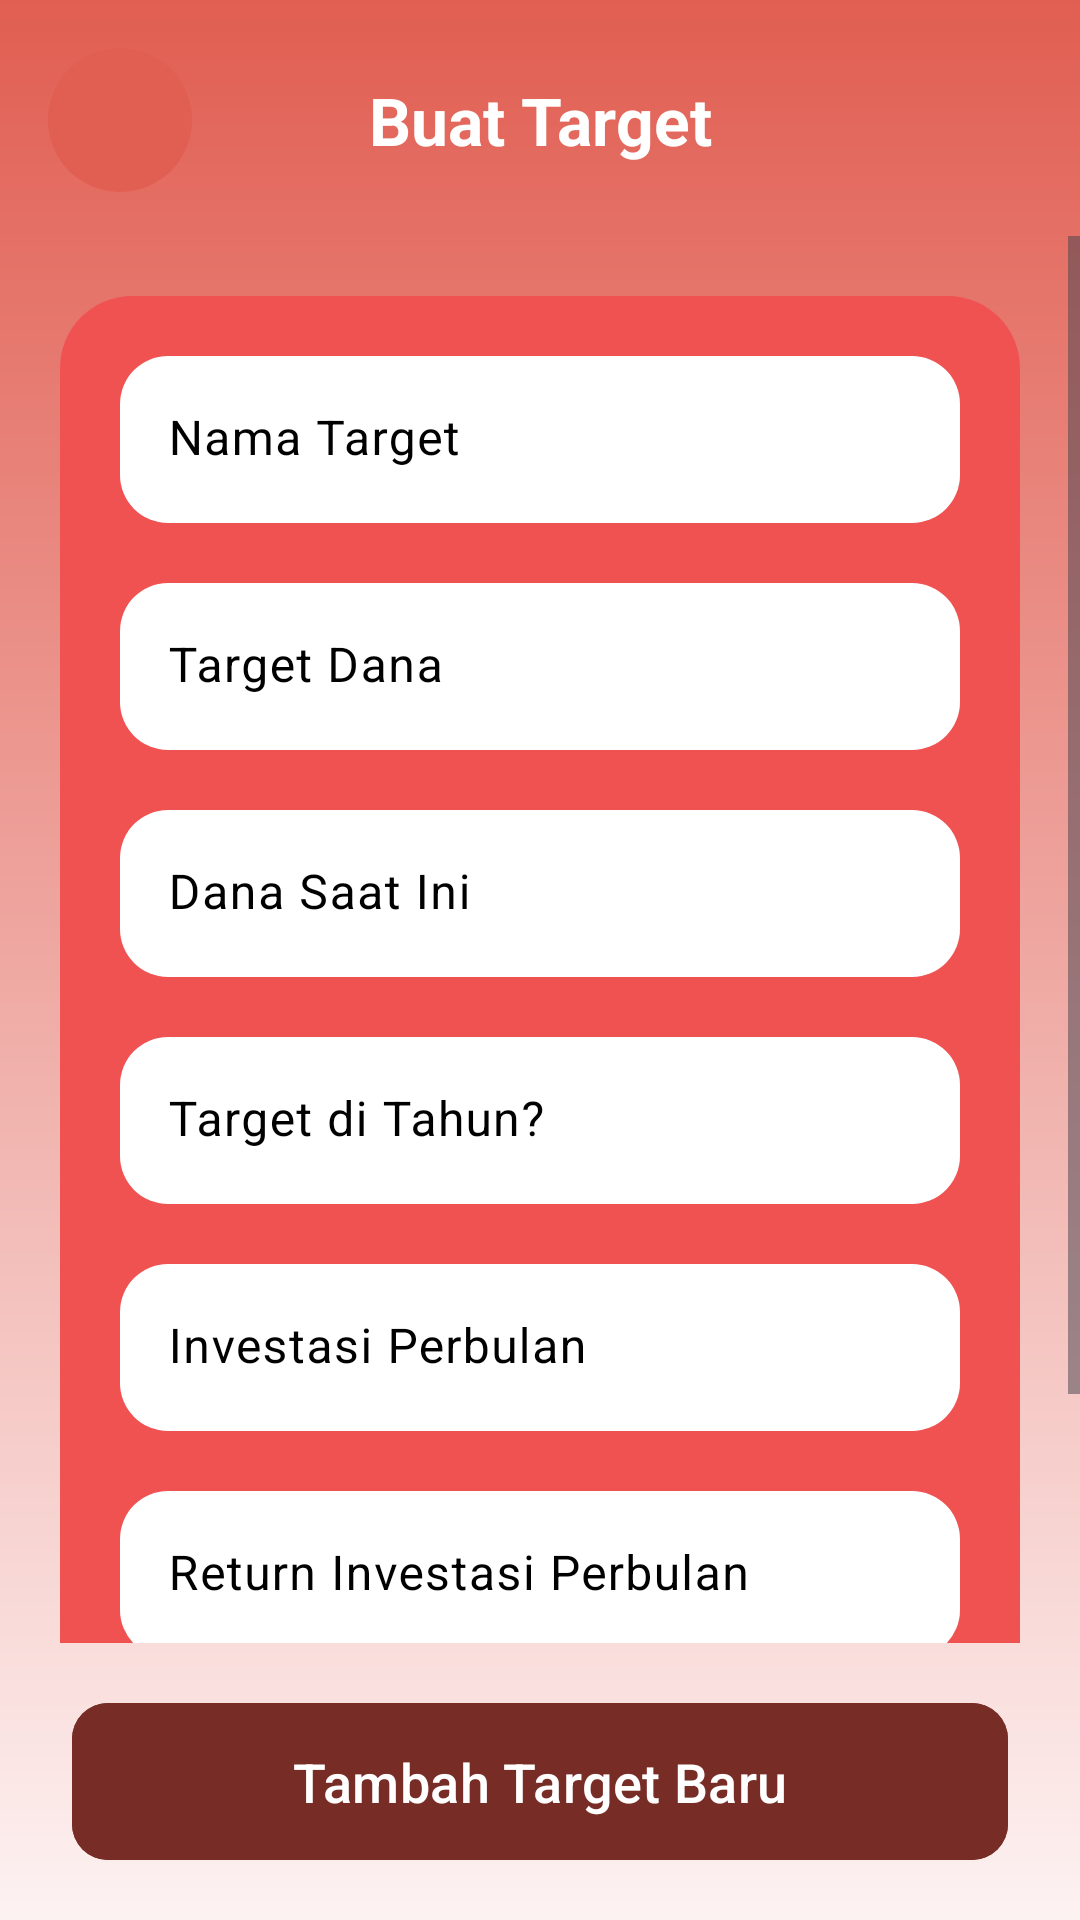

Write the Android layout XML for this screen, with the resource values it uses.
<!-- AndroidManifest.xml: application theme Theme.MasaTua -->
<!-- res/layout/fragment_create_goal.xml -->
<?xml version="1.0" encoding="utf-8"?>
<androidx.constraintlayout.widget.ConstraintLayout xmlns:android="http://schemas.android.com/apk/res/android"
    xmlns:app="http://schemas.android.com/apk/res-auto"
    xmlns:tools="http://schemas.android.com/tools"
    android:layout_width="match_parent"
    android:layout_height="match_parent"
    android:background="@drawable/background_top"
    tools:context=".CreateGoalFragment">

    <ImageView
        android:id="@+id/iv_back_button_bg"
        android:layout_width="48dp"
        android:layout_height="48dp"
        android:layout_marginStart="16dp"
        android:layout_marginTop="16dp"
        android:background="@drawable/background_back_button"
        app:layout_constraintStart_toStartOf="parent"
        app:layout_constraintTop_toTopOf="parent" />

    <ImageView
        android:id="@+id/iv_back_button_icon"
        android:layout_width="24dp"
        android:layout_height="24dp"
        android:src="@drawable/ic_back"
        app:layout_constraintBottom_toBottomOf="@id/iv_back_button_bg"
        app:layout_constraintEnd_toEndOf="@id/iv_back_button_bg"
        app:layout_constraintStart_toStartOf="@id/iv_back_button_bg"
        app:layout_constraintTop_toTopOf="@id/iv_back_button_bg"
        app:tint="@color/white" />

    <TextView
        android:id="@+id/tv_toolbar_title"
        android:layout_width="wrap_content"
        android:layout_height="wrap_content"
        android:text="Buat Target"
        android:textColor="@android:color/white"
        android:textSize="22sp"
        android:textStyle="bold"
        app:layout_constraintBottom_toBottomOf="@id/iv_back_button_bg"
        app:layout_constraintEnd_toEndOf="parent"
        app:layout_constraintStart_toStartOf="parent"
        app:layout_constraintTop_toTopOf="@id/iv_back_button_bg" />


    <ScrollView
        android:id="@+id/scrollView"
        android:layout_width="0dp"
        android:layout_height="0dp"
        android:layout_marginTop="24dp"
        android:layout_marginBottom="16dp"
        app:layout_constraintBottom_toTopOf="@id/btn_add_goals"
        app:layout_constraintEnd_toEndOf="parent"
        app:layout_constraintStart_toStartOf="parent"
        app:layout_constraintTop_toBottomOf="@id/tv_toolbar_title">

        <LinearLayout
            android:layout_width="match_parent"
            android:layout_height="wrap_content"
            android:layout_marginHorizontal="20dp"
            android:background="@drawable/background_card_red"
            android:orientation="vertical"
            android:padding="20dp"
            android:layout_margin="20dp">

            
            <com.google.android.material.textfield.TextInputLayout
                android:id="@+id/til_nama_goals"
                style="@style/GoalTextInputLayout"
                android:layout_width="match_parent"
                android:layout_height="wrap_content"
                android:hint="Nama Target">

                <com.google.android.material.textfield.TextInputEditText
                    android:layout_width="match_parent"
                    android:layout_height="wrap_content"
                    />

            </com.google.android.material.textfield.TextInputLayout>

            
            <com.google.android.material.textfield.TextInputLayout
                android:id="@+id/til_target_dana"
                style="@style/GoalTextInputLayout"
                android:layout_width="match_parent"
                android:layout_height="wrap_content"
                android:layout_marginTop="20dp"
                android:hint="Target Dana">

                <com.google.android.material.textfield.TextInputEditText
                    android:layout_width="match_parent"
                    android:layout_height="wrap_content"
                    android:inputType="number"
                    />

            </com.google.android.material.textfield.TextInputLayout>

            
            <com.google.android.material.textfield.TextInputLayout
                android:id="@+id/til_dana_saat_ini"
                style="@style/GoalTextInputLayout"
                android:layout_width="match_parent"
                android:layout_height="wrap_content"
                android:layout_marginTop="20dp"
                android:hint="Dana Saat Ini">

                <com.google.android.material.textfield.TextInputEditText
                    android:layout_width="match_parent"
                    android:layout_height="wrap_content"
                    android:inputType="number"
                    />

            </com.google.android.material.textfield.TextInputLayout>

            
            <com.google.android.material.textfield.TextInputLayout
                android:id="@+id/til_tahun_target"
                style="@style/GoalTextInputLayout"
                android:layout_width="match_parent"
                android:layout_height="wrap_content"
                android:layout_marginTop="20dp"
                android:hint="Target di Tahun?">

                <com.google.android.material.textfield.TextInputEditText
                    android:layout_width="match_parent"
                    android:layout_height="wrap_content"
                    android:inputType="number"
                    />

            </com.google.android.material.textfield.TextInputLayout>

            
            <com.google.android.material.textfield.TextInputLayout
                style="@style/GoalTextInputLayout"
                android:id="@+id/til_invest"
                android:layout_width="match_parent"
                android:layout_height="wrap_content"
                android:layout_marginTop="20dp"
                android:hint="Investasi Perbulan">

                <com.google.android.material.textfield.TextInputEditText
                    android:layout_width="match_parent"
                    android:layout_height="wrap_content"
                    android:inputType="number"/>

            </com.google.android.material.textfield.TextInputLayout>

            
            <com.google.android.material.textfield.TextInputLayout
                style="@style/GoalTextInputLayout"
                android:id="@+id/til_return_invest"
                android:layout_width="match_parent"
                android:layout_height="wrap_content"
                android:layout_marginTop="20dp"
                android:hint="Return Investasi Perbulan">

                <com.google.android.material.textfield.TextInputEditText
                    android:layout_width="match_parent"
                    android:layout_height="wrap_content"
                    android:inputType="numberDecimal"
                    />

            </com.google.android.material.textfield.TextInputLayout>

            
            <com.google.android.material.textfield.TextInputLayout
                style="@style/GoalTextInputLayout"
                android:id="@+id/til_deskripsi"
                android:layout_width="match_parent"
                android:layout_height="wrap_content"
                android:layout_marginTop="20dp"
                android:hint="Deskripsi">

                <com.google.android.material.textfield.TextInputEditText
                    android:layout_width="match_parent"
                    android:layout_height="wrap_content" />

            </com.google.android.material.textfield.TextInputLayout>

        </LinearLayout>
    </ScrollView>


    <com.google.android.material.button.MaterialButton
        android:id="@+id/btn_add_goals"
        android:layout_width="0dp"
        android:layout_height="wrap_content"
        android:layout_marginHorizontal="24dp"
        android:layout_marginBottom="16dp"
        android:backgroundTint="@color/palet2"
        android:paddingVertical="14dp"
        android:text="Tambah Target Baru"
        android:textAllCaps="false"
        android:textColor="@android:color/white"
        android:textSize="18sp"
        app:cornerRadius="12dp"
        app:layout_constraintBottom_toBottomOf="parent"
        app:layout_constraintEnd_toEndOf="parent"
        app:layout_constraintStart_toStartOf="parent" />

</androidx.constraintlayout.widget.ConstraintLayout>
<!-- resources referenced by this layout -->
<resources>
  <color name="palet2">#772c25</color>
  <color name="white">#FFFFFF</color>
  <!-- drawable background_back_button (drawable) -->
  <?xml version="1.0" encoding="utf-8"?>
  <shape xmlns:android="http://schemas.android.com/apk/res/android"
      android:shape="oval">
      <solid android:color="@color/palet6" />
  </shape>
  <!-- drawable background_card_red (drawable) -->
  <?xml version="1.0" encoding="utf-8"?>
  <shape xmlns:android="http://schemas.android.com/apk/res/android"
      android:shape="rectangle">
      <solid android:color="@color/palet12" />
      <corners android:radius="24dp" />
  </shape>
  <!-- drawable background_top (drawable) -->
  <?xml version="1.0" encoding="utf-8"?>
  <shape xmlns:android="http://schemas.android.com/apk/res/android">
      <gradient
          android:angle="270"
          android:endColor="#FDF2F2"
          android:startColor="@color/palet6"
          android:type="linear" />
  </shape>
  <style name="GoalTextInputLayout" parent="Widget.Material3.TextInputLayout.FilledBox">
          <item name="boxBackgroundColor">@android:color/white</item>
          <item name="boxStrokeWidth">0dp</item>
          <item name="boxStrokeWidthFocused">0dp</item>
          <item name="android:textColorHint">@android:color/black</item>
          <item name="hintTextColor">@android:color/white</item>
          <item name="shapeAppearanceOverlay">@style/GoalShapeAppearance</item>
      </style>
  <style name="Theme.MasaTua" parent="Base.Theme.MasaTua" />
  <color name="palet6">#e15e52</color>
  <color name="palet12">#F05252</color>
  <style name="GoalShapeAppearance" parent="ShapeAppearance.Material3.SmallComponent">
          <item name="cornerFamily">rounded</item>
          <item name="cornerSize">16dp</item> </style>
  <style name="Base.Theme.MasaTua" parent="Theme.Material3.DayNight.NoActionBar">
      </style>
</resources>
